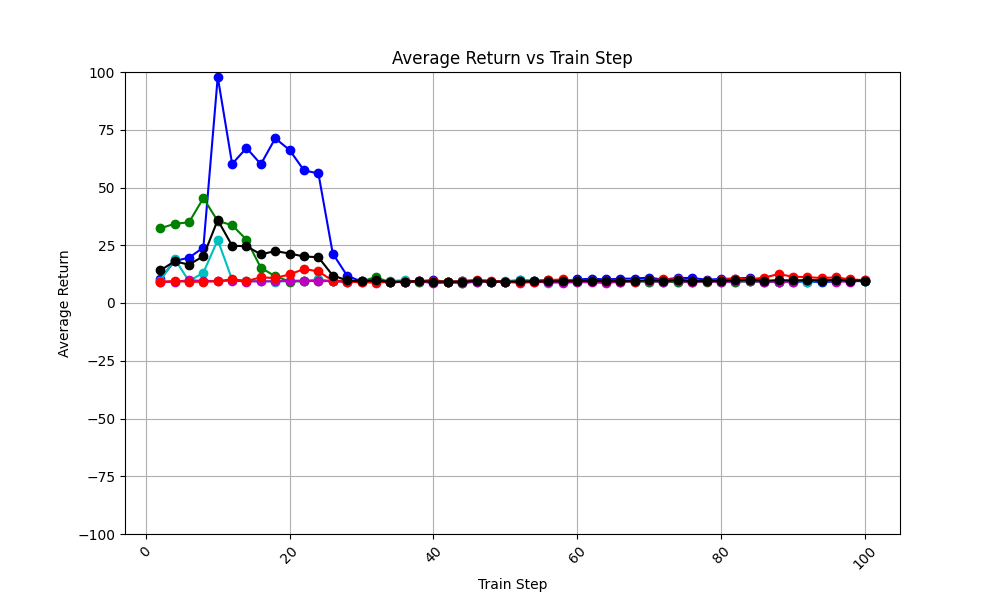

Source data for this figure (header and first rows):
train_step, avg_return_0, avg_return_1, avg_return_2, avg_return_3, avg_return_4, avg_of_avg_returns
2, 10.3, 9.5, 32.3, 9.1, 9.2, 14.08
4, 18.2, 19.1, 34.3, 9.2, 9.5, 18.06
6, 19.6, 9.5, 34.9, 9.8, 9.2, 16.6
8, 24.0, 13.1, 45.4, 9.6, 9.2, 20.26
10, 97.9, 27.3, 35.5, 9.5, 9.4, 35.92
12, 60.2, 10.1, 33.7, 9.7, 10.3, 24.8
14, 67.1, 9.5, 27.4, 9.3, 9.5, 24.56
16, 60.1, 9.5, 15.2, 9.4, 11.1, 21.06
18, 71.3, 9.3, 11.6, 9.4, 10.8, 22.48
20, 66.2, 9.5, 9.3, 9.6, 12.4, 21.4
22, 57.4, 9.4, 9.5, 9.7, 14.7, 20.14
24, 56.1, 10.3, 9.6, 9.4, 13.7, 19.82
26, 21.4, 9.4, 9.5, 9.6, 9.6, 11.9
28, 11.8, 9.1, 9.7, 9.2, 9.2, 9.8
30, 9.3, 9.5, 9.4, 9.6, 9.0, 9.36
32, 10.1, 9.5, 11.2, 9.4, 8.8, 9.8
34, 9.2, 9.5, 8.9, 8.9, 9.2, 9.14
36, 9.1, 9.9, 9.2, 9.2, 9.1, 9.3
38, 9.5, 9.2, 9.2, 9.5, 9.5, 9.38
40, 9.9, 9.3, 9.2, 8.5, 9.5, 9.28
42, 9.1, 9.1, 9.3, 8.9, 9.3, 9.14
44, 9.5, 9.6, 8.7, 8.6, 9.5, 9.18
46, 9.7, 9.4, 9.3, 9.3, 10.0, 9.54
48, 9.3, 9.1, 9.0, 9.2, 9.7, 9.26
50, 9.3, 9.5, 9.3, 9.2, 9.0, 9.26
52, 9.8, 9.9, 9.0, 8.7, 9.2, 9.32
54, 9.7, 9.5, 9.5, 9.1, 9.0, 9.36
56, 9.9, 8.6, 9.2, 9.2, 9.9, 9.36
58, 9.5, 9.2, 9.4, 8.7, 10.2, 9.4
60, 10.2, 9.1, 9.4, 9.1, 9.7, 9.5
62, 10.5, 9.6, 9.7, 8.9, 9.4, 9.62
64, 10.2, 9.3, 9.2, 8.7, 9.6, 9.4
66, 10.5, 9.3, 9.0, 9.2, 9.6, 9.52
68, 10.6, 9.0, 9.6, 9.5, 9.3, 9.6
70, 11.0, 9.3, 9.3, 9.5, 9.9, 9.8
72, 10.1, 9.3, 9.2, 9.2, 10.2, 9.6
74, 10.9, 9.3, 9.0, 9.6, 10.3, 9.82
76, 10.8, 9.0, 9.1, 8.9, 9.6, 9.48
78, 10.1, 9.5, 9.2, 9.6, 9.5, 9.58
80, 10.4, 9.4, 9.3, 8.9, 10.0, 9.6
82, 10.6, 9.2, 9.2, 9.4, 10.6, 9.8
84, 10.9, 9.4, 9.5, 9.4, 10.2, 9.88
86, 9.4, 9.1, 9.3, 9.2, 11.0, 9.6
88, 9.3, 9.3, 9.2, 9.2, 12.5, 9.9
90, 9.2, 9.5, 9.5, 9.2, 11.4, 9.76
92, 9.3, 9.2, 9.8, 9.8, 11.2, 9.86
94, 9.0, 9.5, 9.5, 9.8, 10.8, 9.72
96, 9.4, 10.2, 9.7, 9.3, 11.1, 9.94
98, 9.6, 9.6, 9.9, 9.2, 10.2, 9.7
100, 9.4, 9.6, 9.7, 9.8, 9.9, 9.68
